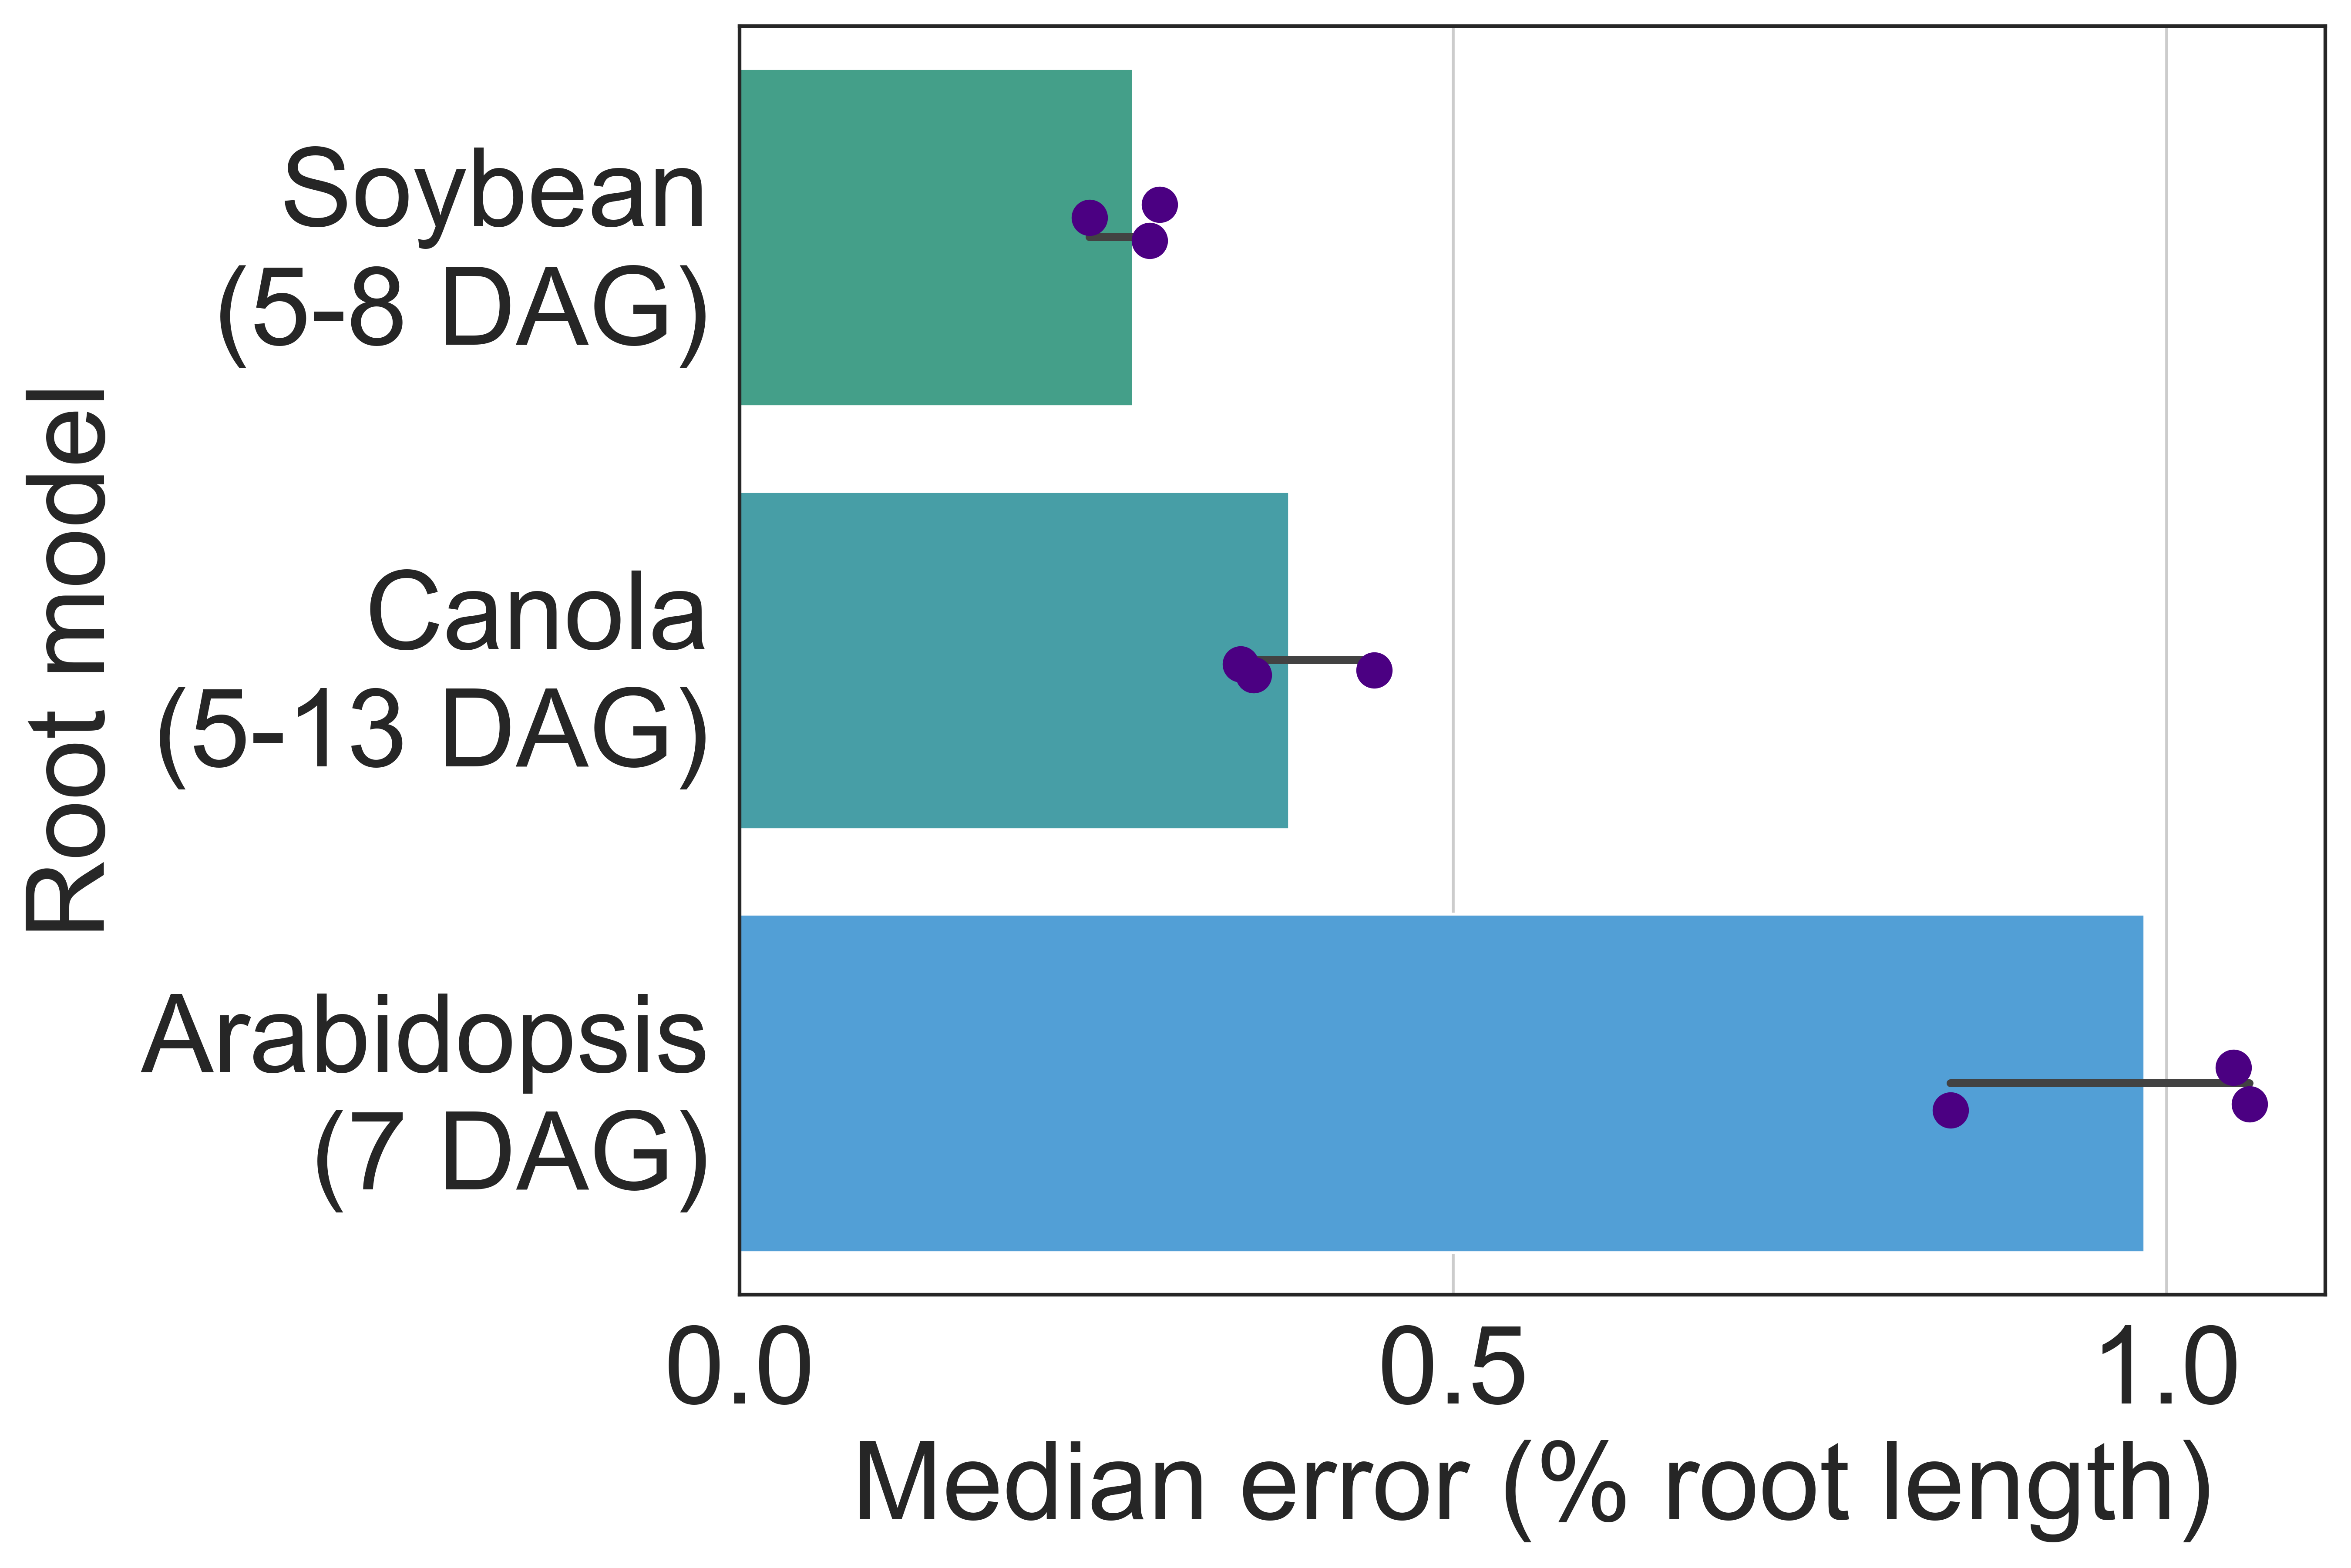

The file beside this chart, header and first rows:
Root-label, Root, Model, Error distance (50%) mm, Error distance (90%) mm, Error distance (95%) mm, Error distance (99%) mm, Error distance (avg) mm, Error std mm, Vis Precision, Vis Recall, oks mAP, oks mAR, Average Root Length, Median error (% root length)
Canola lateral (5-13 DAG), plantwise_split_canola_lr.v000, 230314_180620.multi_instance.n=349, 0.4223, 6.91, 13.3, 37.93, 2.735, 6.823, 0.9958, 0.9307, 0.01238, 0.05923, 94.9, 0.445
Canola lateral (5-13 DAG), plantwise_split_canola_lr.v001, 230314_184738.multi_instance.n=351, 0.3333, 10.25, 20.85, 44, 3.453, 8.401, 1.0, 0.9243, 0.006459, 0.03216, 94.9, 0.3512
Canola lateral (5-13 DAG), plantwise_split_canola_lr.v002, 230314_212133.multi_instance.n=345, 0.3419, 3.189, 8.068, 13.7, 1.315, 3.238, 0.9987, 0.9654, 0.003611, 0.03111, 94.9, 0.3602
Soybean lateral (5-8 DAG), plantwise_split_soy_lr.v000, 230310_235104.multi_instance.n=440, 0.3496, 8.243, 17.89, 36.69, 2.945, 7.394, 0.9853, 0.9609, 0.01336, 0.07176, 118.7, 0.2944
Soybean lateral (5-8 DAG), plantwise_split_soy_lr.v001, 230311_002621.multi_instance.n=432, 0.2912, 2.478, 4.936, 16.14, 1.176, 3.455, 0.989, 0.959, 0.02164, 0.08856, 118.7, 0.2453
Soybean lateral (5-8 DAG), plantwise_split_soy_lr.v002, 230311_004948.multi_instance.n=441, 0.341, 6.499, 16.05, 35.94, 2.676, 7.13, 0.9817, 0.9583, 0.024, 0.09716, 118.7, 0.2872
Arabidopsis lateral (7 DAG), plantwise_split_arabidopsis_7dap_lr.v000, 230609_142149.multi_instance.n=246, 0.9058, 5.366, 8.372, 13.67, 2.113, 2.831, 1.0, 0.8492, 0.0002583, 0.003448, 85.57, 1.059
Arabidopsis lateral (7 DAG), plantwise_split_arabidopsis_7dap_lr.v001, 230609_162829.multi_instance.n=250, 0.7263, 5.63, 7.474, 14.76, 1.928, 2.926, 0.995, 0.8615, 0.0, 0.0, 85.57, 0.8487
Arabidopsis lateral (7 DAG), plantwise_split_arabidopsis_7dap_lr.v002, 230609_165641.multi_instance.n=244, 0.8961, 4.966, 6.823, 12.96, 1.948, 2.472, 1.0, 0.8881, 0.002008, 0.01379, 85.57, 1.047
